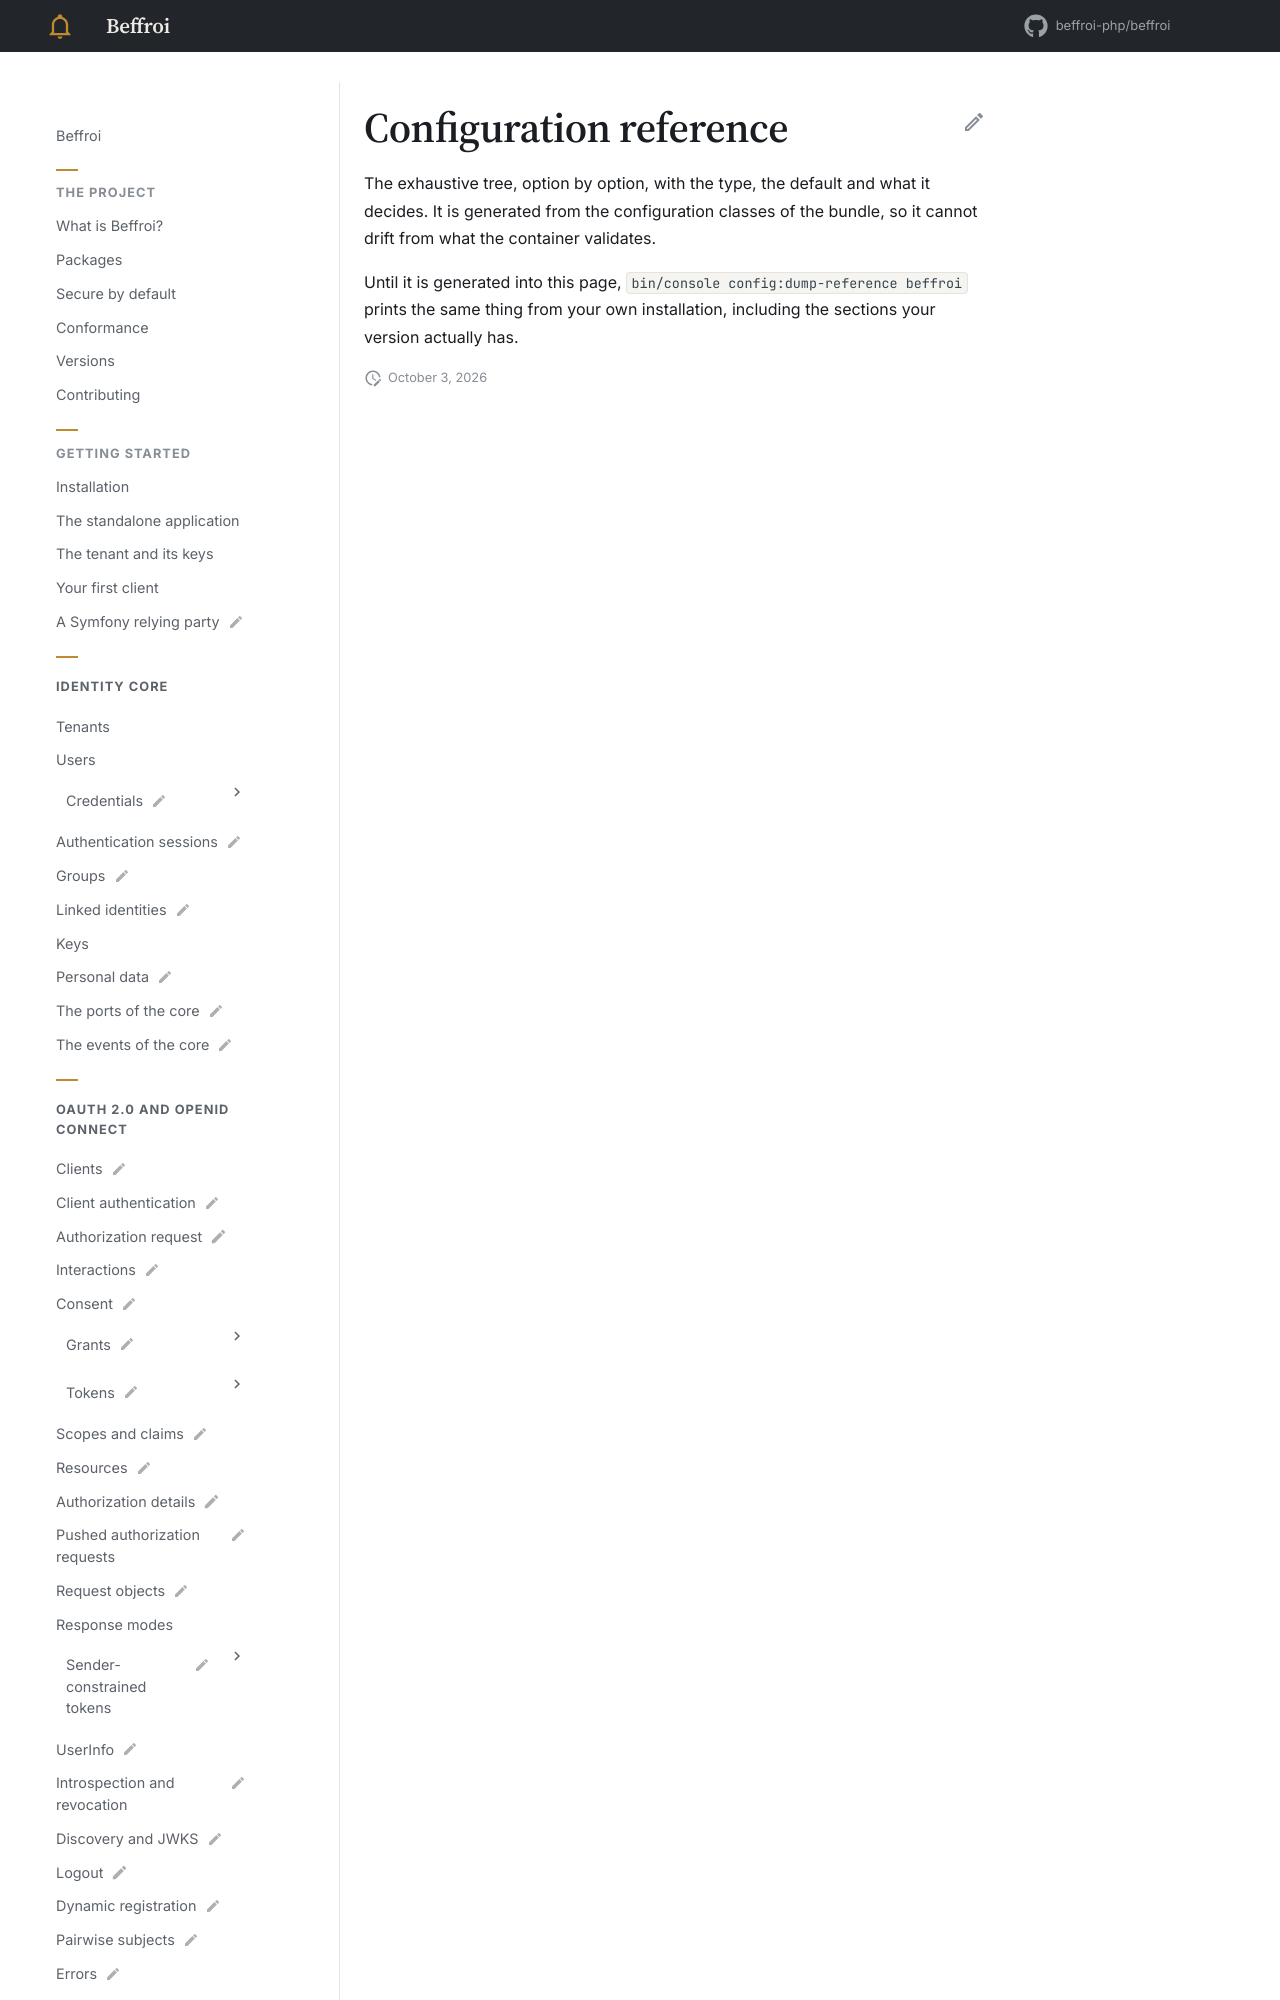

repository: beffroi-php/docs · page: 0.1/reference/configuration/index.html · generator: mkdocs

---
title: Configuration reference
status: draft
description: Every option of the tree under `beffroi`, with its type and its default.
---

# Configuration reference

The exhaustive tree, option by option, with the type, the default and what it decides. It is generated from
the configuration classes of the bundle, so it
